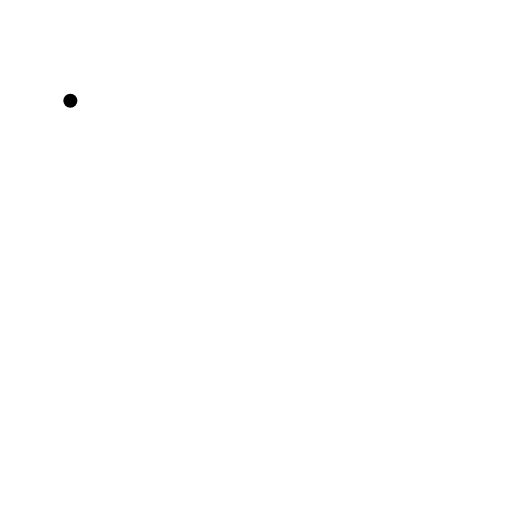
t = 0.00 s
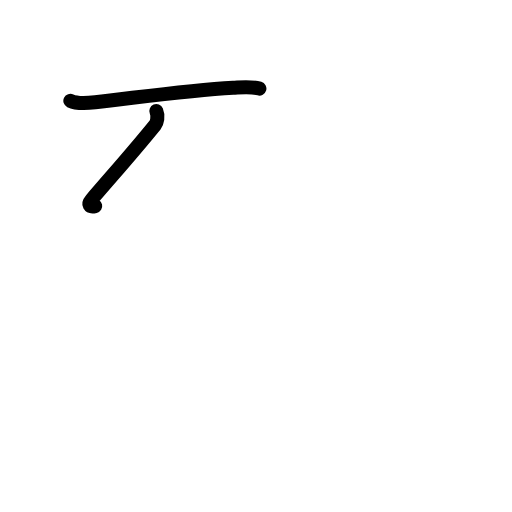
t = 1.63 s
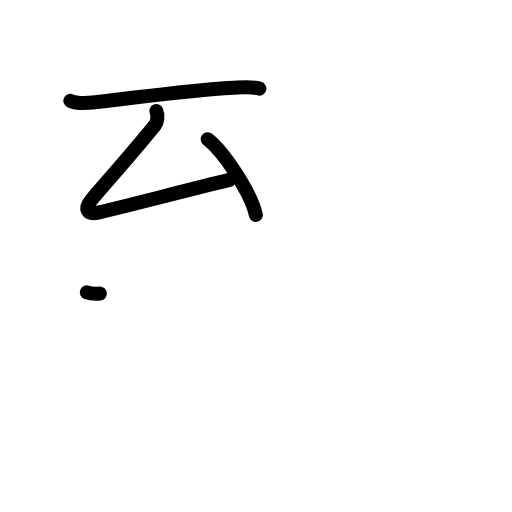
t = 3.17 s
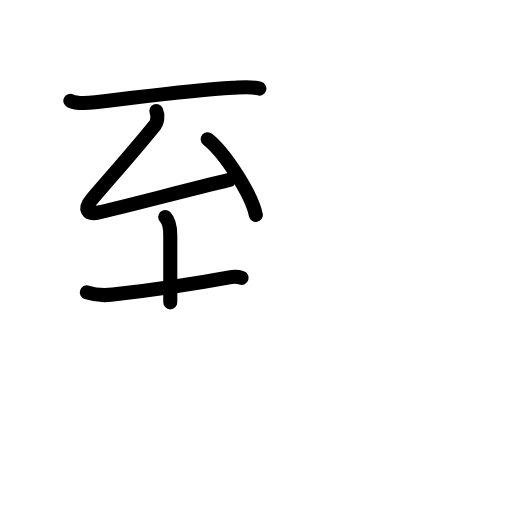
t = 4.75 s
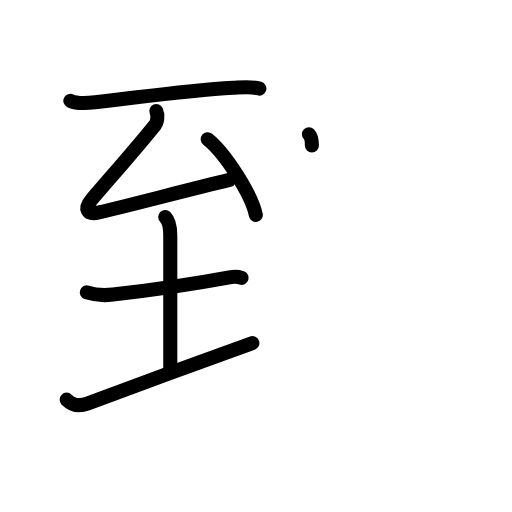
t = 6.17 s
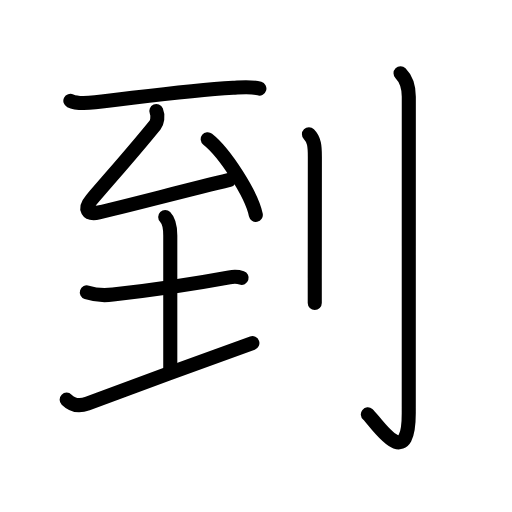
t = 8.00 s

The animated SVG that drew these frames (rendered in a browser with its animation timeline set to each time). Animation: 28 SMIL elements (animate=28); one cycle of 8.00 s.

<?xml version="1.0" encoding="UTF-8"?>
<!--
AniKanjiVG is licensed by CC-BY-SA Paul C. Sommerhoff (https://bitbucket.org/sommerhoff/anikanjivg).
AniKanjiVG uses KanjiVG which is licensed by CC-BY-SA Ulrich Apel (http://kanjivg.tagaini.net).
See also http://creativecommons.org/licenses/by-sa/3.0/
-->
<svg xmlns:kvg='http://kanjivg.tagaini.net' xmlns='http://www.w3.org/2000/svg' width='109' height='109' viewBox='0 0 109 109' style='fill:none;stroke:#000000;stroke-width:3;stroke-linecap:round;stroke-linejoin:round;' id="kvg:kanji_05230"><g id="kvg:05230" kvg:element="到"><g id="kvg:05230-g1" kvg:element="至" kvg:position="left" kvg:radical="nelson"><path id="kvg:05230-s1" kvg:type="㇐" d="M14.98,21.46c1.36,0.66,3.81,0.47,5.28,0.31c8.36-0.91,19.61-2.55,29.36-3.09c1.86-0.1,3.78-0.35,5.6,0.18"><animate attributeName="d" begin="0.0s" dur="0.3333333333333333s" from="M14.98,21.46C14.98,21.46,14.98,21.46,14.98,21.46" to="M14.98,21.46c1.36,0.66,3.81,0.47,5.28,0.31" />
<animate attributeName="d" begin="0.3333333333333333s" dur="0.3333333333333333s" from="M14.98,21.46c1.36,0.66,3.81,0.47,5.28,0.31c0,0,0,0,0,0,0" to="M14.98,21.46c1.36,0.66,3.81,0.47,5.28,0.31c8.36-0.91,19.61-2.55,29.36-3.09" />
<animate attributeName="d" begin="0.6666666666666666s" dur="0.3333333333333333s" from="M14.98,21.46c1.36,0.66,3.81,0.47,5.28,0.31c8.36-0.91,19.61-2.55,29.36-3.09c0,0,0,0,0,0,0" to="M14.98,21.46c1.36,0.66,3.81,0.47,5.28,0.31c8.36-0.91,19.61-2.55,29.36-3.09c1.86-0.1,3.78-0.35,5.6,0.18" />
</path>
<g id="kvg:05230-g2" kvg:element="厶"><path id="kvg:05230-s2" kvg:type="㇜" d="M33.28,23.65c0.47,1.1,0.14,2.49-0.26,2.97c-4.77,5.88-8.27,9.76-13.55,15.9c-1.64,1.91-0.94,3.27,1.59,2.7c5.9-1.35,18.48-4.69,27.78-6.92"><animate attributeName="d" begin="1.0s" dur="0.25s" from="M33.28,23.65C33.28,23.65,33.28,23.65,33.28,23.65" to="M33.28,23.65c0.47,1.1,0.14,2.49-0.26,2.97" />
<animate attributeName="d" begin="1.25s" dur="0.25s" from="M33.28,23.65c0.47,1.1,0.14,2.49-0.26,2.97c0,0,0,0,0,0,0" to="M33.28,23.65c0.47,1.1,0.14,2.49-0.26,2.97c-4.77,5.88-8.27,9.76-13.55,15.9" />
<animate attributeName="d" begin="1.5s" dur="0.25s" from="M33.28,23.65c0.47,1.1,0.14,2.49-0.26,2.97c-4.77,5.88-8.27,9.76-13.55,15.9c0,0,0,0,0,0,0" to="M33.28,23.65c0.47,1.1,0.14,2.49-0.26,2.97c-4.77,5.88-8.27,9.76-13.55,15.9c-1.64,1.91-0.94,3.27,1.59,2.7" />
<animate attributeName="d" begin="1.75s" dur="0.25s" from="M33.28,23.65c0.47,1.1,0.14,2.49-0.26,2.97c-4.77,5.88-8.27,9.76-13.55,15.9c-1.64,1.91-0.94,3.27,1.59,2.7c0,0,0,0,0,0,0" to="M33.28,23.65c0.47,1.1,0.14,2.49-0.26,2.97c-4.77,5.88-8.27,9.76-13.55,15.9c-1.64,1.91-0.94,3.27,1.59,2.7c5.9-1.35,18.48-4.69,27.78-6.92" />
<animate attributeName="d" begin="0s" dur="1.0s" from="M-100,-100" to="M-100,-100" />
</path>
<path id="kvg:05230-s3" kvg:type="㇔" d="M44.22,29.64c3.61,2.84,9.33,11.68,10.24,16.1"><animate attributeName="d" begin="2.0s" dur="1.0s" from="M44.22,29.64C44.22,29.64,44.22,29.64,44.22,29.64" to="M44.22,29.64c3.61,2.84,9.33,11.68,10.24,16.1" />
<animate attributeName="d" begin="0s" dur="2.0s" from="M-100,-100" to="M-100,-100" />
</path>
</g>
<g id="kvg:05230-g3" kvg:element="土"><path id="kvg:05230-s4" kvg:type="㇐" d="M18.48,62.25c1.9,0.63,3.85,0.67,5.55,0.47c9.07-1.07,18.96-2.6,24.81-3.68c1.1-0.2,2.04-0.08,2.6,0.11"><animate attributeName="d" begin="3.0s" dur="0.3333333333333333s" from="M18.48,62.25C18.48,62.25,18.48,62.25,18.48,62.25" to="M18.48,62.25c1.9,0.63,3.85,0.67,5.55,0.47" />
<animate attributeName="d" begin="3.3333333333333335s" dur="0.3333333333333333s" from="M18.48,62.25c1.9,0.63,3.85,0.67,5.55,0.47c0,0,0,0,0,0,0" to="M18.48,62.25c1.9,0.63,3.85,0.67,5.55,0.47c9.07-1.07,18.96-2.6,24.81-3.68" />
<animate attributeName="d" begin="3.6666666666666665s" dur="0.3333333333333333s" from="M18.48,62.25c1.9,0.63,3.85,0.67,5.55,0.47c9.07-1.07,18.96-2.6,24.81-3.68c0,0,0,0,0,0,0" to="M18.48,62.25c1.9,0.63,3.85,0.67,5.55,0.47c9.07-1.07,18.96-2.6,24.81-3.68c1.1-0.2,2.04-0.08,2.6,0.11" />
<animate attributeName="d" begin="0s" dur="3.0s" from="M-100,-100" to="M-100,-100" />
</path>
<path id="kvg:05230-s5" kvg:type="㇑a" d="M35.17,46.2c0.75,0.75,1.08,2.19,1.08,3.95c0,5.85,0,25.56,0,28.44"><animate attributeName="d" begin="4.0s" dur="0.5s" from="M35.17,46.2C35.17,46.2,35.17,46.2,35.17,46.2" to="M35.17,46.2c0.75,0.75,1.08,2.19,1.08,3.95" />
<animate attributeName="d" begin="4.5s" dur="0.5s" from="M35.17,46.2c0.75,0.75,1.08,2.19,1.08,3.95c0,0,0,0,0,0,0" to="M35.17,46.2c0.75,0.75,1.08,2.19,1.08,3.95c0,5.85,0,25.56,0,28.44" />
<animate attributeName="d" begin="0s" dur="4.0s" from="M-100,-100" to="M-100,-100" />
</path>
<path id="kvg:05230-s6" kvg:type="㇀/㇐" d="M14.19,85.08c1.18,1.17,2.66,1.48,4.4,0.83c14.78-5.53,20.03-7.41,35.14-12.88"><animate attributeName="d" begin="5.0s" dur="0.5s" from="M14.19,85.08C14.19,85.08,14.19,85.08,14.19,85.08" to="M14.19,85.08c1.18,1.17,2.66,1.48,4.4,0.83" />
<animate attributeName="d" begin="5.5s" dur="0.5s" from="M14.19,85.08c1.18,1.17,2.66,1.48,4.4,0.83c0,0,0,0,0,0,0" to="M14.19,85.08c1.18,1.17,2.66,1.48,4.4,0.83c14.78-5.53,20.03-7.41,35.14-12.88" />
<animate attributeName="d" begin="0s" dur="5.0s" from="M-100,-100" to="M-100,-100" />
</path>
</g>
</g>
<g id="kvg:05230-g4" kvg:element="刂" kvg:variant="true" kvg:original="刀" kvg:position="right" kvg:radical="tradit" kvg:phon="刀"><path id="kvg:05230-s7" kvg:type="㇑" d="M65.77,28.58c1.14,1.14,1.26,2.54,1.26,4.77c0,10.93-0.01,19.93-0.02,25.9c0,2.16,0,3.93,0,5.25"><animate attributeName="d" begin="6.0s" dur="0.3333333333333333s" from="M65.77,28.58C65.77,28.58,65.77,28.58,65.77,28.58" to="M65.77,28.58c1.14,1.14,1.26,2.54,1.26,4.77" />
<animate attributeName="d" begin="6.333333333333333s" dur="0.3333333333333333s" from="M65.77,28.58c1.14,1.14,1.26,2.54,1.26,4.77c0,0,0,0,0,0,0" to="M65.77,28.58c1.14,1.14,1.26,2.54,1.26,4.77c0,10.93-0.01,19.93-0.02,25.9" />
<animate attributeName="d" begin="6.666666666666667s" dur="0.3333333333333333s" from="M65.77,28.58c1.14,1.14,1.26,2.54,1.26,4.77c0,10.93-0.01,19.93-0.02,25.9c0,0,0,0,0,0,0" to="M65.77,28.58c1.14,1.14,1.26,2.54,1.26,4.77c0,10.93-0.01,19.93-0.02,25.9c0,2.16,0,3.93,0,5.25" />
<animate attributeName="d" begin="0s" dur="6.0s" from="M-100,-100" to="M-100,-100" />
</path>
<path id="kvg:05230-s8" kvg:type="㇚" d="M85.27,15.58c1.26,1.26,1.76,2.67,1.76,5.02c0,14.56-0.01,62.41-0.01,67.37c0,13.14-7.21,1.5-8.71,0.25"><animate attributeName="d" begin="7.0s" dur="0.3333333333333333s" from="M85.27,15.58C85.27,15.58,85.27,15.58,85.27,15.58" to="M85.27,15.58c1.26,1.26,1.76,2.67,1.76,5.02" />
<animate attributeName="d" begin="7.333333333333333s" dur="0.3333333333333333s" from="M85.27,15.58c1.26,1.26,1.76,2.67,1.76,5.02c0,0,0,0,0,0,0" to="M85.27,15.58c1.26,1.26,1.76,2.67,1.76,5.02c0,14.56-0.01,62.41-0.01,67.37" />
<animate attributeName="d" begin="7.666666666666667s" dur="0.3333333333333333s" from="M85.27,15.58c1.26,1.26,1.76,2.67,1.76,5.02c0,14.56-0.01,62.41-0.01,67.37c0,0,0,0,0,0,0" to="M85.27,15.58c1.26,1.26,1.76,2.67,1.76,5.02c0,14.56-0.01,62.41-0.01,67.37c0,13.14-7.21,1.5-8.71,0.25" />
<animate attributeName="d" begin="0s" dur="7.0s" from="M-100,-100" to="M-100,-100" />
</path>
</g>
</g>
</svg>
